Run: headless pygame with SDL's dummy video driver; simulated clock (each Clock.tick advances the game by its frame time, no real sleeping); random seed 0; keys injected as events and as key.get_pressed() state; mouse plan: one left click at the window centre at the start of phase 2, then a move to the lower-right quarter at the start of phase 3.
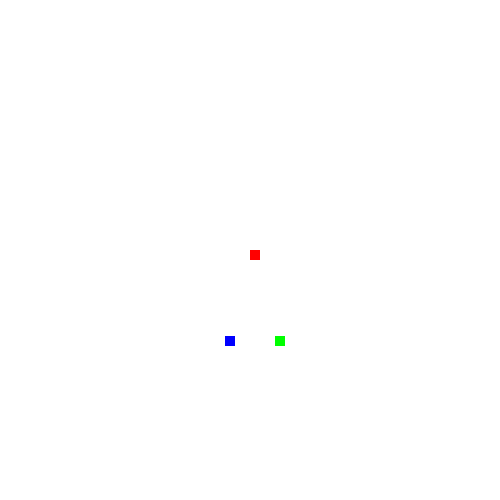
Frame 1 of 4 · flips 1–60 · no input
Frame 2 of 4 · flips 61–180 · clicked the window centre · tapped SPACE, RETURN · held RIGHT (→), D · screen unchanged from frame 1, image omitted
Frame 3 of 4 · flips 181–300 · moved the mouse to the lower-right quarter · held DOWN (↓), S · screen unchanged from frame 2, image omitted
Frame 4 of 4 · flips 301–420 · held LEFT (←), A, UP (↑), W · screen unchanged from frame 3, image omitted

The pygame program that drew these frames:

import pygame

from math import sin,cos,radians,atan,degrees,atanh
pygame.init()

y_size,x_size=500,500
screen = pygame.display.set_mode((y_size,x_size))
done = False









def distamnce_calutor(x,y,x2,y2):
    x_main=x-x2
    y_main=y-y2
    c=x_main**2+y_main**2
    c=c**0.5
    return(c)

distance_apart=50
count=0



pointion1=250,250



pointion2=pointion1[0]+(distance_apart*(3**0.5)),pointion1[1]+(distance_apart/2)


pointion3=pointion1[0]+(distance_apart*(3**0.5)),pointion1[1]-(distance_apart/2)


#orgin=pointion1[0],pointion1[1]+((distance_apart*(3**0.5))/2)





while not done:
        for event in pygame.event.get():
                if event.type == pygame.QUIT:
                        done = True
        screen.fill((255, 255, 255))
        point_to_point_at=pygame.mouse.get_pos()

    #    pygame.draw.line(screen, (0, 0, 255), orgin,(direction),5)

        pygame.draw.rect(screen, (255, 0, 0), pygame.Rect(pointion1[1],pointion1[0], 10, 10))
        pygame.draw.rect(screen, (0, 255, 0), pygame.Rect(pointion2[1],pointion2[0], 10, 10))
        pygame.draw.rect(screen, (0, 0, 255), pygame.Rect(pointion3[1],pointion3[0], 10, 10))





        pygame.display.flip()
        pygame.time.wait(200)
